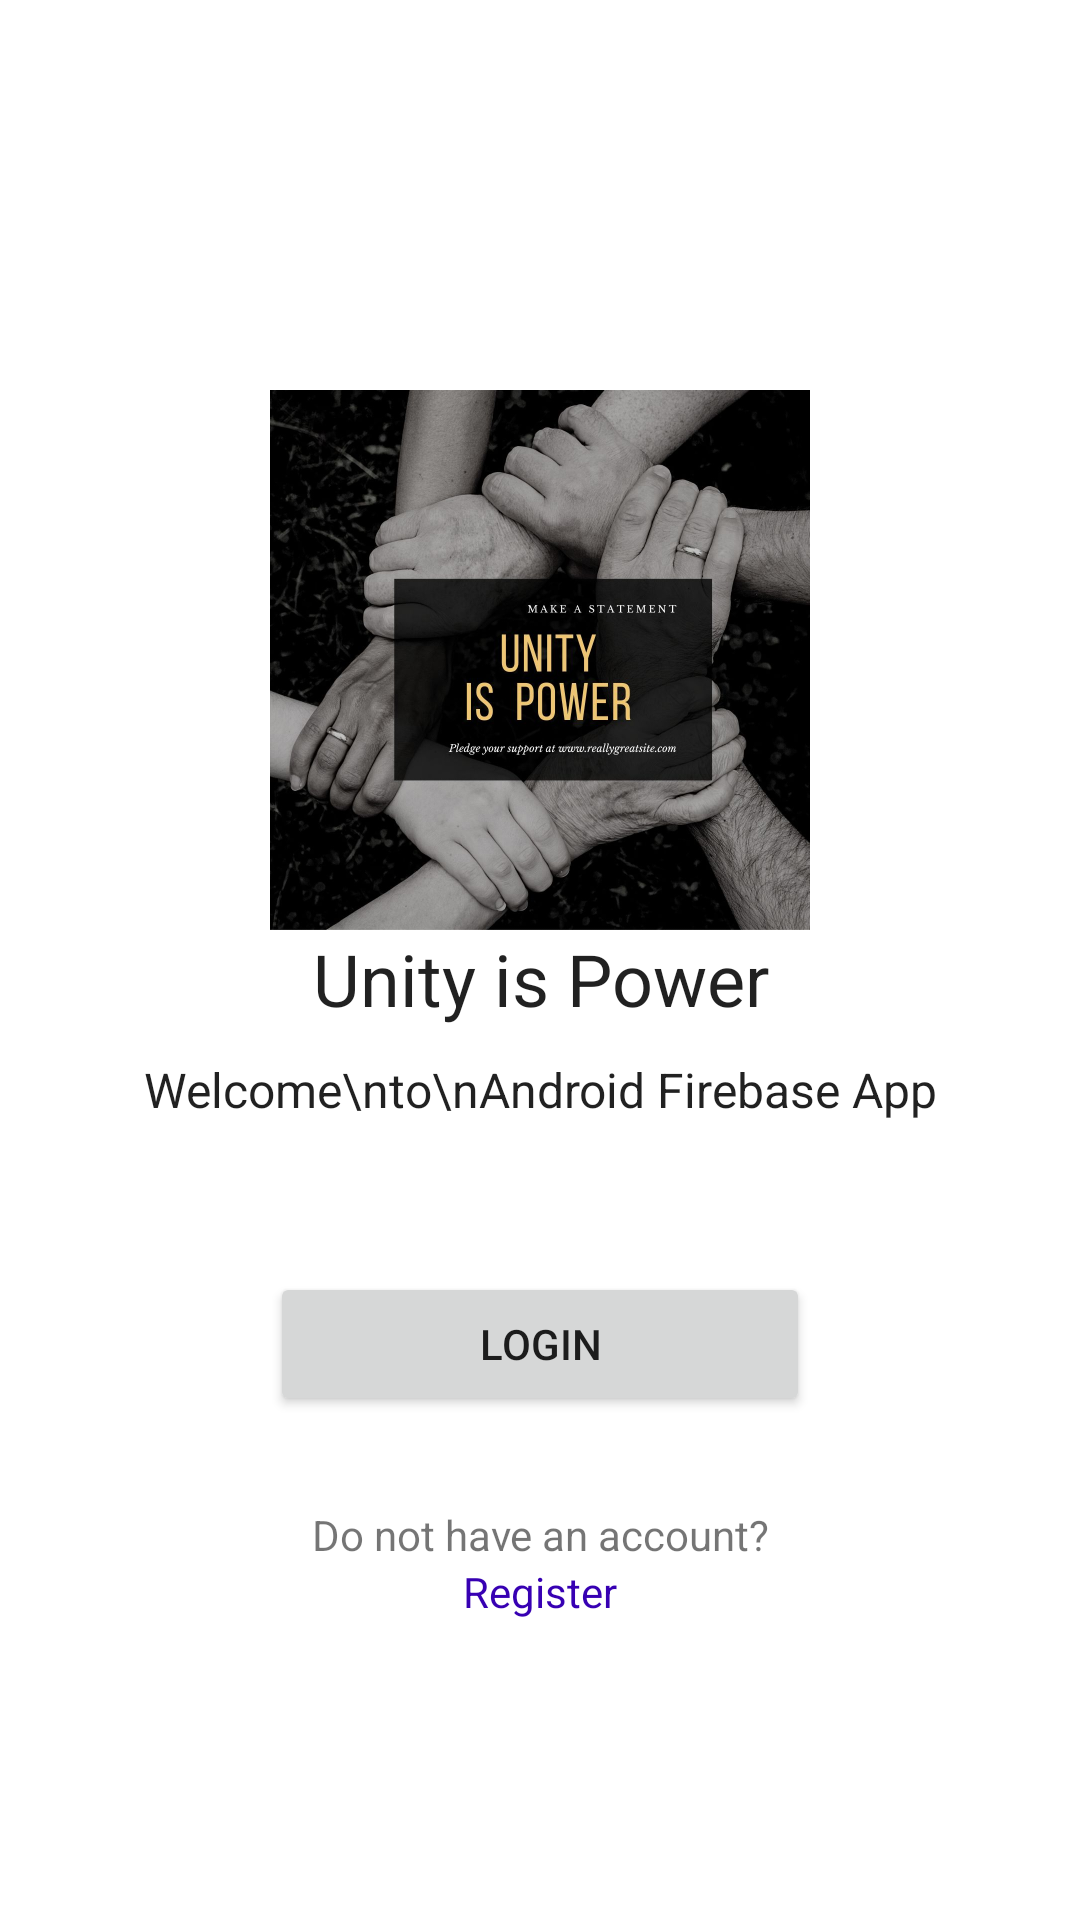

Produce the Android XML layout that renders to this screen, including the resource entries it uses.
<!-- AndroidManifest.xml: application theme Theme.LastAndFinal -->
<!-- res/layout/activity_main.xml -->
<?xml version="1.0" encoding="utf-8"?>
<ScrollView xmlns:android="http://schemas.android.com/apk/res/android"
    xmlns:app="http://schemas.android.com/apk/res-auto"
    xmlns:tools="http://schemas.android.com/tools"
    android:layout_width="match_parent"
    android:layout_height="match_parent"
    android:background="@color/light_gray"
    tools:context=".MainActivity">

    <RelativeLayout
        android:layout_width="match_parent"
        android:layout_height="wrap_content"
        android:layout_margin="15dp"
        android:layout_gravity="center"
        android:background="@color/white"
        android:padding="15dp">

        <ImageView
            android:id="@+id/imageView_logo"
            android:layout_width="wrap_content"
            android:layout_height="wrap_content"
            android:layout_centerHorizontal="true"
            android:layout_marginTop="30dp"
            android:adjustViewBounds="true"
            android:maxWidth="180dp"
            app:srcCompat="@drawable/a" />

        <TextView
            android:id="@+id/textView_app_name"
            android:layout_width="match_parent"
            android:layout_height="wrap_content"
            android:layout_below="@id/imageView_logo"
            android:text="Unity is Power"
            android:textAlignment="center"
            android:textAppearance="@style/TextAppearance.AppCompat.Headline" />

        <TextView
            android:id="@+id/textView_main_head"
            android:layout_width="match_parent"
            android:layout_height="wrap_content"
            android:layout_below="@id/textView_app_name"
            android:layout_marginTop="10dp"
            android:text="Welcome\nto\nAndroid Firebase App"
            android:textAlignment="center"
            android:textAppearance="@style/TextAppearance.AppCompat.Menu" />

        <Button
            android:id="@+id/button_login"
            android:layout_width="180dp"
            android:layout_height="wrap_content"
            android:layout_below="@id/textView_main_head"
            android:layout_centerHorizontal="true"
            android:layout_marginTop="50dp"
            android:text="Login" />


        <TextView
            android:id="@+id/textView_register"
            android:layout_width="match_parent"
            android:layout_height="wrap_content"
            android:layout_below="@id/button_login"
            android:layout_marginTop="30dp"
            android:text="Do not have an account?"
            android:textAlignment="center" />

         <TextView
             android:id="@+id/button_register"
             android:layout_width="match_parent"
             android:layout_height="wrap_content"
             android:layout_below="@id/textView_register"
             android:text="Register"
             android:textColor="@color/purple_700"
             android:textAlignment="center" />
        


    </RelativeLayout>

</ScrollView>
<!-- resources referenced by this layout -->
<resources>
  <!-- drawable a: jpg bitmap (drawable, 152931 bytes) -->
  <style name="Theme.LastAndFinal" parent="Theme.MaterialComponents.DayNight.DarkActionBar">
          
          <item name="colorPrimary">@color/purple_500</item>
          <item name="colorPrimaryVariant">@color/purple_700</item>
          <item name="colorOnPrimary">@color/white</item>
          
          <item name="colorSecondary">@color/teal_200</item>
          <item name="colorSecondaryVariant">@color/teal_700</item>
          <item name="colorOnSecondary">@color/black</item>
          
          <item name="android:statusBarColor">?attr/colorPrimaryVariant</item>
          
      </style>
  <!-- not gathered from this repository: default colours our renderer supplied (Android Studio template values) -->
  <color name="purple_500">#FF6200EE</color>
  <color name="purple_700">#FF3700B3</color>
  <color name="teal_200">#FF03DAC5</color>
  <color name="teal_700">#FF018786</color>
  <color name="black">#FF000000</color>
  <color name="white">#FFFFFFFF</color>
</resources>
